The GitHub repository mandeepsharma14/ai-product-quality-control-automation contains a labelled image folder "images" with 8 categories: blister, crack, crooked corner, delamination, good, scratch, thick paint, thin paint. Examples follow, each with its label.

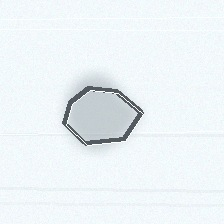
Label: delamination

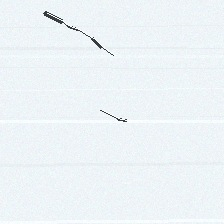
Label: crack

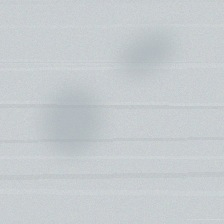
Label: thin paint

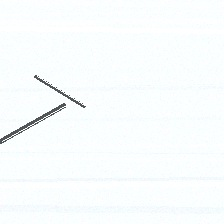
Label: scratch

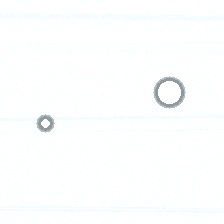
Label: blister

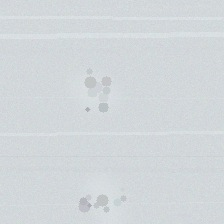
Label: thick paint
